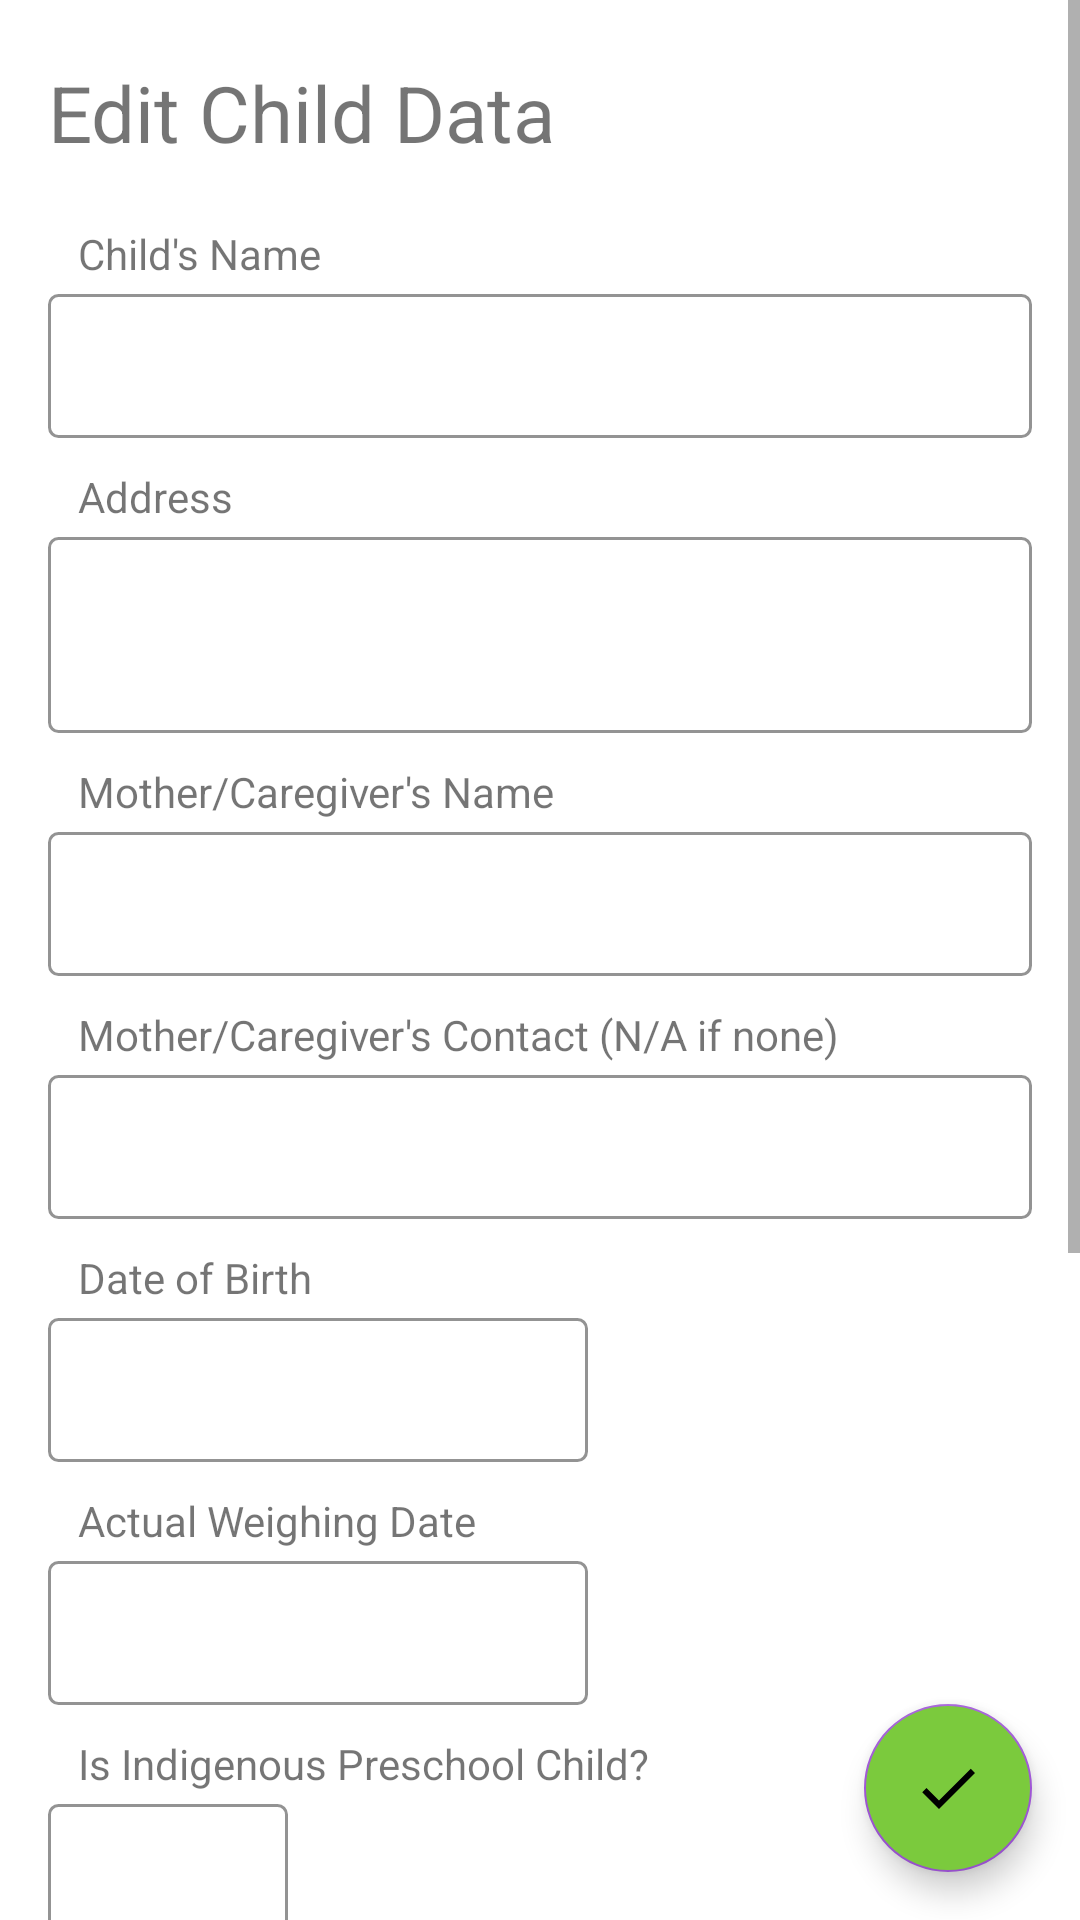

Reconstruct the res/layout file that produces this screen, plus the resources it refers to.
<!-- AndroidManifest.xml: application theme Theme.MOPT -->
<!-- res/layout/fragment_update_child.xml -->
<?xml version="1.0" encoding="utf-8"?>
<androidx.constraintlayout.widget.ConstraintLayout xmlns:android="http://schemas.android.com/apk/res/android"
    xmlns:app="http://schemas.android.com/apk/res-auto"
    xmlns:tools="http://schemas.android.com/tools"
    android:layout_width="match_parent"
    android:layout_height="match_parent"
    tools:context=".fragment.update.UpdateChildFragment">

    <com.google.android.material.floatingactionbutton.FloatingActionButton
        android:id="@+id/confirmUpdateButton"
        android:layout_width="wrap_content"
        android:layout_height="wrap_content"
        android:layout_marginEnd="16dp"
        android:layout_marginBottom="16dp"
        android:backgroundTint="#7BCA3D"
        android:clickable="true"
        android:contentDescription="update button"
        android:src="@drawable/ic_baseline_check_24"
        app:layout_constraintBottom_toBottomOf="parent"
        app:layout_constraintEnd_toEndOf="parent" />


    <ScrollView
        android:layout_width="match_parent"
        android:layout_height="match_parent">

        <LinearLayout
            android:layout_width="match_parent"
            android:layout_height="wrap_content"
            android:orientation="vertical"
            android:paddingStart="16dp"
            android:paddingTop="20dp"
            android:paddingEnd="16dp"
            android:paddingBottom="80dp"
            app:layout_constraintBottom_toBottomOf="parent"
            app:layout_constraintEnd_toEndOf="parent"
            app:layout_constraintHorizontal_bias="0.0"
            app:layout_constraintStart_toStartOf="parent"
            app:layout_constraintTop_toTopOf="parent">

            <TextView
                android:layout_width="wrap_content"
                android:layout_height="wrap_content"
                android:layout_marginBottom="20dp"
                android:labelFor="@id/childNameField"
                android:text="Edit Child Data"
                android:textSize="26dp"
                android:theme="@style/CustomTextView" />

            <TextView
                android:layout_width="match_parent"
                android:layout_height="wrap_content"
                android:layout_marginStart="10dp"
                android:layout_marginBottom="4dp"
                android:labelFor="@id/updateChildNameField"
                android:text="Child's Name" />

            <EditText
                android:id="@+id/updateChildNameField"
                android:layout_width="match_parent"
                android:layout_height="wrap_content"
                android:layout_marginBottom="10dp"
                android:background="@drawable/custom_edittext"
                android:minHeight="48dp"
                android:paddingStart="16dp"
                android:paddingEnd="16dp"
                android:theme="@style/CustomEditText" />

            <TextView
                android:layout_width="match_parent"
                android:layout_height="wrap_content"
                android:layout_marginStart="10dp"
                android:layout_marginBottom="4dp"
                android:labelFor="@id/updateAddressField"
                android:text="Address" />

            <EditText
                android:id="@+id/updateAddressField"
                android:layout_width="match_parent"
                android:layout_height="wrap_content"
                android:layout_marginBottom="10dp"
                android:background="@drawable/custom_edittext"
                android:inputType="textMultiLine"
                android:maxLines="3"
                android:minHeight="48dp"
                android:minLines="2"
                android:paddingStart="16dp"
                android:paddingEnd="16dp"
                android:theme="@style/CustomEditText" />

            <TextView
                android:layout_width="match_parent"
                android:layout_height="wrap_content"
                android:layout_marginStart="10dp"
                android:layout_marginBottom="4dp"
                android:labelFor="@id/updateCaregiverNameField"
                android:text="Mother/Caregiver's Name" />

            <EditText
                android:id="@+id/updateCaregiverNameField"
                android:layout_width="match_parent"
                android:layout_height="wrap_content"
                android:layout_marginBottom="10dp"
                android:background="@drawable/custom_edittext"
                android:minHeight="48dp"
                android:paddingStart="16dp"
                android:paddingEnd="16dp"
                android:theme="@style/CustomEditText" />

            <TextView
                android:layout_width="match_parent"
                android:layout_height="wrap_content"
                android:layout_marginStart="10dp"
                android:layout_marginBottom="4dp"
                android:labelFor="@id/updateCaregiverContactField"
                android:text="Mother/Caregiver's Contact (N/A if none)" />

            <EditText
                android:id="@+id/updateCaregiverContactField"
                android:layout_width="match_parent"
                android:layout_height="wrap_content"
                android:layout_marginBottom="10dp"
                android:background="@drawable/custom_edittext"
                android:inputType="number"
                android:minHeight="48dp"
                android:paddingStart="16dp"
                android:paddingEnd="16dp"
                android:theme="@style/CustomEditText" />

            <TextView
                android:layout_width="match_parent"
                android:layout_height="wrap_content"
                android:layout_marginStart="10dp"
                android:layout_marginBottom="4dp"
                android:labelFor="@id/updateBirthDateField"
                android:text="Date of Birth" />

            <EditText
                android:id="@+id/updateBirthDateField"
                android:layout_width="180dp"
                android:layout_height="wrap_content"
                android:layout_marginBottom="10dp"
                android:background="@drawable/custom_edittext"
                android:clickable="true"
                android:focusable="false"
                android:longClickable="false"
                android:minHeight="48dp"
                android:paddingStart="16dp"
                android:paddingEnd="16dp" />

            <TextView
                android:layout_width="match_parent"
                android:layout_height="wrap_content"
                android:layout_marginStart="10dp"
                android:layout_marginBottom="4dp"
                android:labelFor="@id/updateWeighingDateField"
                android:text="Actual Weighing Date" />

            <EditText
                android:id="@+id/updateWeighingDateField"
                android:layout_width="180dp"
                android:layout_height="wrap_content"
                android:layout_marginBottom="10dp"
                android:background="@drawable/custom_edittext"
                android:clickable="true"
                android:focusable="false"
                android:longClickable="false"
                android:minHeight="48dp"
                android:paddingStart="16dp"
                android:paddingEnd="16dp" />

            <TextView
                android:layout_width="match_parent"
                android:layout_height="wrap_content"
                android:layout_marginStart="10dp"
                android:layout_marginBottom="4dp"
                android:labelFor="@id/updateIsIndigenousPreschoolChildField"
                android:text="Is Indigenous Preschool Child?" />

            <Spinner
                android:id="@+id/updateIsIndigenousPreschoolChildField"
                android:layout_width="80dp"
                android:layout_height="wrap_content"
                android:layout_marginBottom="10dp"
                android:background="@drawable/custom_edittext"
                android:minHeight="48dp"
                android:spinnerMode="dialog" />

            <TextView
                android:layout_width="match_parent"
                android:layout_height="wrap_content"
                android:layout_marginStart="10dp"
                android:layout_marginBottom="4dp"
                android:labelFor="@id/updateSexField"
                android:text="Sex" />

            <Spinner
                android:id="@+id/updateSexField"
                android:layout_width="60dp"
                android:layout_height="wrap_content"
                android:layout_marginBottom="10dp"
                android:background="@drawable/custom_edittext"
                android:minHeight="48dp"
                android:spinnerMode="dialog" />

            <TextView
                android:layout_width="match_parent"
                android:layout_height="wrap_content"
                android:layout_marginStart="10dp"
                android:layout_marginBottom="4dp"
                android:labelFor="@id/updateHeightField"
                android:text="Height(cm)" />

            <EditText
                android:id="@+id/updateHeightField"
                android:layout_width="120dp"
                android:layout_height="wrap_content"
                android:layout_marginBottom="10dp"
                android:background="@drawable/custom_edittext"
                android:inputType="numberDecimal"
                android:minHeight="48dp"
                android:paddingStart="16dp"
                android:paddingEnd="16dp" />

            <TextView
                android:layout_width="match_parent"
                android:layout_height="wrap_content"
                android:layout_marginStart="10dp"
                android:layout_marginBottom="4dp"
                android:labelFor="@id/updateWeightField"
                android:text="Weight(kg)" />

            <EditText
                android:id="@+id/updateWeightField"
                android:layout_width="120dp"
                android:layout_height="wrap_content"
                android:layout_marginBottom="8dp"
                android:background="@drawable/custom_edittext"
                android:inputType="numberDecimal"
                android:minHeight="48dp"
                android:paddingStart="16dp"
                android:paddingEnd="16dp" />
        </LinearLayout>
    </ScrollView>

</androidx.constraintlayout.widget.ConstraintLayout>
<!-- resources referenced by this layout -->
<resources>
  <!-- drawable custom_edittext (drawable) -->
  <?xml version="1.0" encoding="utf-8"?>
  <selector xmlns:android="http://schemas.android.com/apk/res/android">
      <item android:drawable="@drawable/custom_edittext_disabled" android:state_enabled="false" />
      <item android:drawable="@drawable/custom_edittext_enabled"/>
  </selector>
  <!-- drawable ic_baseline_check_24 (drawable) -->
  <vector android:height="24dp" android:tint="#65E245"
      android:viewportHeight="24" android:viewportWidth="24"
      android:width="24dp" xmlns:android="http://schemas.android.com/apk/res/android">
      <path android:fillColor="@android:color/white" android:pathData="M9,16.17L4.83,12l-1.42,1.41L9,19 21,7l-1.41,-1.41z"/>
  </vector>
  <style name="CustomEditText">
          <item name="android:textColor">#000000</item>
          <item name="android:inputType">text</item>
      </style>
  <style name="CustomTextView">
          <item name="android:layout_marginBottom">4dp</item>
          
          <item name="android:textSize">14dp</item>
      </style>
  <style name="Theme.MOPT" parent="Theme.MaterialComponents.DayNight.DarkActionBar">
          
          <item name="colorPrimary">#7BCA3D</item>
          <item name="colorPrimaryVariant">#426E1E</item>
          <item name="colorOnPrimary">@color/white</item>
          
          <item name="colorSecondary">#9F56D6</item>
          <item name="colorSecondaryVariant">#793EA8</item>
          <item name="colorOnSecondary">@color/black</item>
          
          <item name="android:statusBarColor" tools:targetApi="l">?attr/colorPrimaryVariant</item>
          
          <item name="android:textViewStyle">@style/RobotoTextViewStyle</item>
          <item name="android:editTextStyle">@style/RobotoEditTextStyle</item>
          <item name="android:spinnerStyle">@style/RobotoSpinnerStyle</item>
          <item name="android:buttonStyle">@style/RobotoButtonStyle</item>
      </style>
  <!-- drawable custom_edittext_disabled (drawable) -->
  <?xml version="1.0" encoding="utf-8"?>
  <shape xmlns:android="http://schemas.android.com/apk/res/android">
      <solid android:color="#D3D3D3" />
      <stroke
          android:width="1dp"
          android:color="#939393" />
      <padding
          android:bottom="10dp"
          android:left="5dp"
          android:right="5dp"
          android:top="10dp" />
      <corners android:radius="360dp" />
  </shape>
  <!-- drawable custom_edittext_enabled (drawable) -->
  <?xml version="1.0" encoding="utf-8"?>
  <shape xmlns:android="http://schemas.android.com/apk/res/android">
      <solid android:color="#FFFFFF" />
      <stroke
          android:width="1dp"
          android:color="#939393" />
      <padding
          android:bottom="10dp"
          android:left="5dp"
          android:right="5dp"
          android:top="10dp" />
      <corners android:radius="3dp" />
  </shape>
  <style name="RobotoTextViewStyle" parent="android:Widget.TextView">
          <item name="android:fontFamily">sans-serif</item>
      </style>
  <style name="RobotoEditTextStyle" parent="android:Widget.EditText">
          <item name="android:fontFamily">sans-serif</item>
      </style>
  <style name="RobotoSpinnerStyle" parent="android:Widget.Spinner">
          <item name="android:fontFamily">sans-serif</item>
      </style>
  <style name="RobotoButtonStyle" parent="android:Widget.Button">
          <item name="android:fontFamily">sans-serif</item>
      </style>
  <!-- not gathered from this repository: default colours our renderer supplied (Android Studio template values) -->
  <color name="black">#FF000000</color>
  <color name="white">#FFFFFFFF</color>
</resources>
